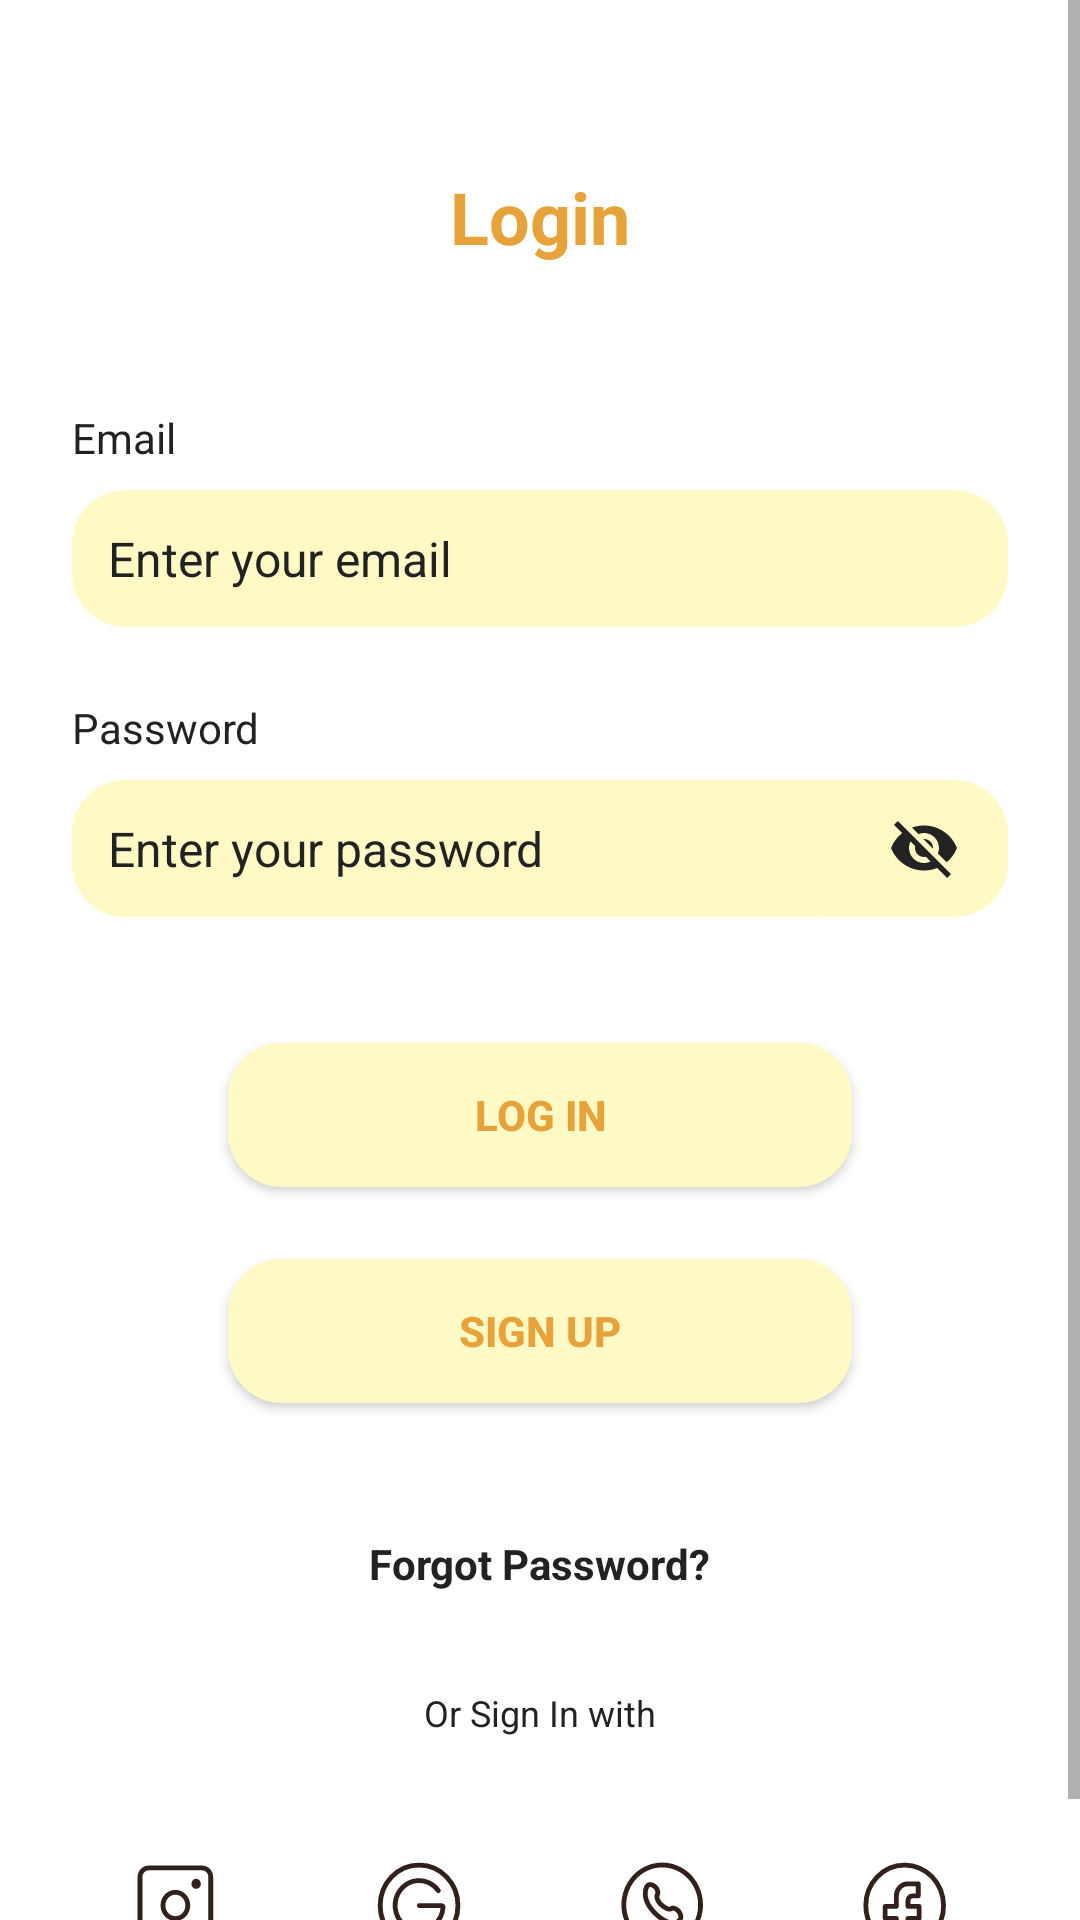

The Android layout XML behind this screen, and the referenced resources:
<!-- AndroidManifest.xml: application theme Theme.Test1 -->
<!-- res/layout/activity_login.xml -->
<?xml version="1.0" encoding="utf-8"?>
<ScrollView xmlns:android="http://schemas.android.com/apk/res/android"
    android:layout_width="match_parent"
    android:layout_height="match_parent"
    android:background="@color/white"
    android:fillViewport="true">

    <LinearLayout
        android:layout_width="match_parent"
        android:layout_height="wrap_content"
        android:orientation="vertical"
        android:padding="24dp"
        android:gravity="start">

        
        <TextView
            android:id="@+id/tvTitle"
            android:layout_width="wrap_content"
            android:layout_height="wrap_content"
            android:text="Login"
            android:textColor="@color/primaryColor"
            android:textStyle="bold"
            android:textSize="24sp"
            android:layout_gravity="center"
            android:layout_marginVertical="32dp"/>

        
        <TextView
            android:id="@+id/tvEmailLabel"
            android:layout_width="wrap_content"
            android:layout_height="wrap_content"
            android:text="Email"
            android:textColor="@color/black"
            android:layout_marginTop="16dp"/>

        
        <EditText
            android:id="@+id/email"
            android:layout_width="match_parent"
            android:layout_height="wrap_content"
            android:hint="Enter your email"
            android:padding="12dp"
            android:textSize="16dp"
            android:textColor="@color/black"
            android:textColorHint="@color/black"
            android:background="@drawable/text_input_background"
            android:inputType="textEmailAddress"
            android:layout_marginTop="8dp"/>

        
        <TextView
            android:id="@+id/tvPasswordLabel"
            android:layout_width="wrap_content"
            android:layout_height="wrap_content"
            android:text="Password"
            android:textColor="@color/black"
            android:layout_marginTop="24dp"/>

        
        <RelativeLayout
            android:layout_width="match_parent"
            android:layout_height="wrap_content"
            android:background="@drawable/text_input_background"
            android:paddingRight="16dp"
            android:layout_marginTop="8dp">

            <EditText
                android:id="@+id/password"
                android:layout_width="match_parent"
                android:layout_height="wrap_content"
                android:hint="Enter your password"
                android:padding="12dp"
                android:textSize="16sp"
                android:textColor="@color/black"
                android:textColorHint="@color/black"
                android:background="@drawable/text_input_background"
                android:inputType="textPassword"
                android:layout_toStartOf="@id/togglePasswordVisibility"
                android:layout_marginEnd="8dp"/> 

            <ImageButton
                android:id="@+id/togglePasswordVisibility"
                android:layout_width="wrap_content"
                android:layout_height="wrap_content"
                android:layout_alignParentEnd="true"
                android:layout_centerVertical="true"
                android:background="@null"
                android:src="@drawable/ic_visibility_off"
                android:contentDescription="Toggle password visibility"/>

        </RelativeLayout>


        
        <Button
            android:id="@+id/loginButton"
            android:layout_width="208dp"
            android:layout_height="wrap_content"
            android:text="Log In"
            android:background="@drawable/text_input_background"
            android:textColor="@color/primaryColor"
            android:textStyle="bold"
            android:paddingHorizontal="32dp"
            android:layout_gravity="center"
            android:layout_marginTop="42dp"/>

        
        <Button
            android:id="@+id/signUpButton"
            android:layout_width="208dp"
            android:layout_height="wrap_content"
            android:text="Sign Up"
            android:paddingHorizontal="32dp"
            android:background="@drawable/text_input_background"
            android:textColor="@color/primaryColor"
            android:textStyle="bold"
            android:layout_gravity="center"
            android:layout_marginVertical="24dp" />
        <TextView
            android:id="@+id/forgotPasswordButton"
            android:layout_width="wrap_content"
            android:layout_height="wrap_content"
            android:text="Forgot Password?"
            android:textColor="@color/black"
            android:textStyle="bold"
            android:textSize="14sp"
            android:padding="8dp"
            android:layout_marginTop="12dp"
            android:layout_gravity="center"
            android:clickable="true"
            android:focusable="true" />

        <TextView
            android:id="@+id/otherSignIn"
            android:layout_width="wrap_content"
            android:layout_height="wrap_content"
            android:text="Or Sign In with"
            android:textColor="@color/black"
            android:textSize="12sp"
            android:padding="8dp"
            android:layout_marginTop="16dp"
            android:layout_gravity="center"/>

        <LinearLayout
            android:layout_width="match_parent"
            android:layout_height="wrap_content"
            android:orientation="horizontal"
            android:gravity="center"
            android:layout_marginTop="24dp">

            
            <ImageButton
                android:id="@+id/instagramButton"
                android:layout_width="48dp"
                android:layout_height="48dp"
                android:background="@android:color/transparent"
                android:src="@drawable/ic_insta"
                android:contentDescription="Instagram"
                android:layout_weight="1"
                android:layout_marginEnd="12dp" />

            
            <ImageButton
                android:id="@+id/googleButton"
                android:layout_width="48dp"
                android:layout_height="48dp"
                android:background="@android:color/transparent"
                android:src="@drawable/ic_google"
                android:contentDescription="Google"
                android:layout_weight="1"
                android:layout_marginEnd="12dp" />

            
            <ImageButton
                android:id="@+id/whatsappButton"
                android:layout_width="48dp"
                android:layout_height="48dp"
                android:background="@android:color/transparent"
                android:src="@drawable/ic_whatsapp"
                android:layout_weight="1"
                android:contentDescription="WhatsApp"
                android:layout_marginEnd="12dp" />

            
            <ImageButton
                android:id="@+id/facebookButton"
                android:layout_width="48dp"
                android:layout_height="48dp"
                android:background="@android:color/transparent"
                android:src="@drawable/ic_facebook"
                android:layout_weight="1"
                android:contentDescription="Facebook" />
        </LinearLayout>

    </LinearLayout>
</ScrollView>
<!-- resources referenced by this layout -->
<resources>
  <color name="black">#FF222222</color>
  <color name="primaryColor">#FFE8A23A</color>
  <color name="white">#FFFFFFFF</color>
  <!-- drawable ic_facebook (drawable) -->
  <vector xmlns:android="http://schemas.android.com/apk/res/android"
      android:width="29dp"
      android:height="29dp"
      android:viewportWidth="29"
      android:viewportHeight="29">
    <path
        android:pathData="M24.104,23.661C26.302,21.169 27.522,17.908 27.521,14.523C27.521,12.75 27.186,10.994 26.535,9.355C25.883,7.717 24.928,6.228 23.725,4.974C22.521,3.721 21.092,2.726 19.52,2.048C17.947,1.37 16.262,1.021 14.56,1.021C11.123,1.021 7.827,2.444 5.397,4.976C2.967,7.508 1.602,10.942 1.602,14.523C1.602,17.601 2.612,20.587 4.464,22.986C6.316,25.384 8.899,27.051 11.784,27.711V18.824H8.067V14.791H11.788V11.291C11.788,10.223 12.195,9.198 12.92,8.443C13.645,7.687 14.629,7.263 15.654,7.263H19.073V11.295H17.179C16.774,11.295 16.386,11.463 16.101,11.761C15.815,12.059 15.654,12.463 15.654,12.884V14.791H19.363V18.824H15.654V27.979C18.89,27.694 21.906,26.153 24.104,23.661Z"
        android:strokeLineJoin="round"
        android:strokeWidth="1.60913"
        android:fillColor="#00000000"
        android:strokeColor="#32201C"
        android:strokeLineCap="round"/>
  </vector>
  <!-- drawable ic_google (drawable) -->
  <vector xmlns:android="http://schemas.android.com/apk/res/android"
      android:width="28dp"
      android:height="29dp"
      android:viewportWidth="28"
      android:viewportHeight="29">
    <path
        android:pathData="M20.444,9.541C19.624,8.395 18.534,7.488 17.279,6.907C16.024,6.327 14.646,6.093 13.279,6.227C11.454,6.41 9.745,7.238 8.435,8.573C7.126,9.907 6.295,11.668 6.082,13.563C5.954,14.728 6.064,15.908 6.405,17.026C6.746,18.144 7.311,19.174 8.061,20.049C8.812,20.924 9.731,21.625 10.76,22.104C11.789,22.584 12.904,22.832 14.031,22.832C16.042,22.831 17.979,22.043 19.457,20.624C20.934,19.205 21.844,17.259 22.005,15.174C22.01,15.089 21.999,15.005 21.972,14.925C21.944,14.845 21.902,14.772 21.847,14.71C21.791,14.648 21.724,14.599 21.649,14.565C21.575,14.531 21.494,14.513 21.413,14.513H14.112M26.977,14.5C26.977,21.944 21.176,27.979 14.019,27.979C6.863,27.979 1.062,21.944 1.062,14.5C1.062,7.056 6.863,1.021 14.019,1.021C21.176,1.021 26.977,7.056 26.977,14.5Z"
        android:strokeLineJoin="round"
        android:strokeWidth="1.60913"
        android:fillColor="#00000000"
        android:strokeColor="#32201C"
        android:strokeLineCap="round"/>
  </vector>
  <!-- drawable ic_visibility_off (drawable) -->
  <vector xmlns:android="http://schemas.android.com/apk/res/android" android:height="24dp" android:tint="#232323" android:viewportHeight="24" android:viewportWidth="24" android:width="24dp">
        
      <path android:fillColor="@android:color/white" android:pathData="M12,7c2.76,0 5,2.24 5,5 0,0.65 -0.13,1.26 -0.36,1.83l2.92,2.92c1.51,-1.26 2.7,-2.89 3.43,-4.75 -1.73,-4.39 -6,-7.5 -11,-7.5 -1.4,0 -2.74,0.25 -3.98,0.7l2.16,2.16C10.74,7.13 11.35,7 12,7zM2,4.27l2.28,2.28 0.46,0.46C3.08,8.3 1.78,10.02 1,12c1.73,4.39 6,7.5 11,7.5 1.55,0 3.03,-0.3 4.38,-0.84l0.42,0.42L19.73,22 21,20.73 3.27,3 2,4.27zM7.53,9.8l1.55,1.55c-0.05,0.21 -0.08,0.43 -0.08,0.65 0,1.66 1.34,3 3,3 0.22,0 0.44,-0.03 0.65,-0.08l1.55,1.55c-0.67,0.33 -1.41,0.53 -2.2,0.53 -2.76,0 -5,-2.24 -5,-5 0,-0.79 0.2,-1.53 0.53,-2.2zM11.84,9.02l3.15,3.15 0.02,-0.16c0,-1.66 -1.34,-3 -3,-3l-0.17,0.01z"/>
      
  </vector>
  <!-- drawable text_input_background (drawable) -->
  <?xml version="1.0" encoding="utf-8"?>
  <shape android:shape="rectangle" xmlns:android="http://schemas.android.com/apk/res/android">
      <solid android:color="@color/lightColor"/>
      <corners android:radius="18dp"/>
  </shape>
  <style name="Theme.Test1" parent="Theme.AppCompat.Light.NoActionBar">
          <item name="colorPrimary">@color/primaryColor</item>
          <item name="colorSecondary">@color/lightColor</item>
          <item name="colorOnPrimary">@color/black</item>
      </style>
  <color name="lightColor">#FFFFF9C6</color>
</resources>
